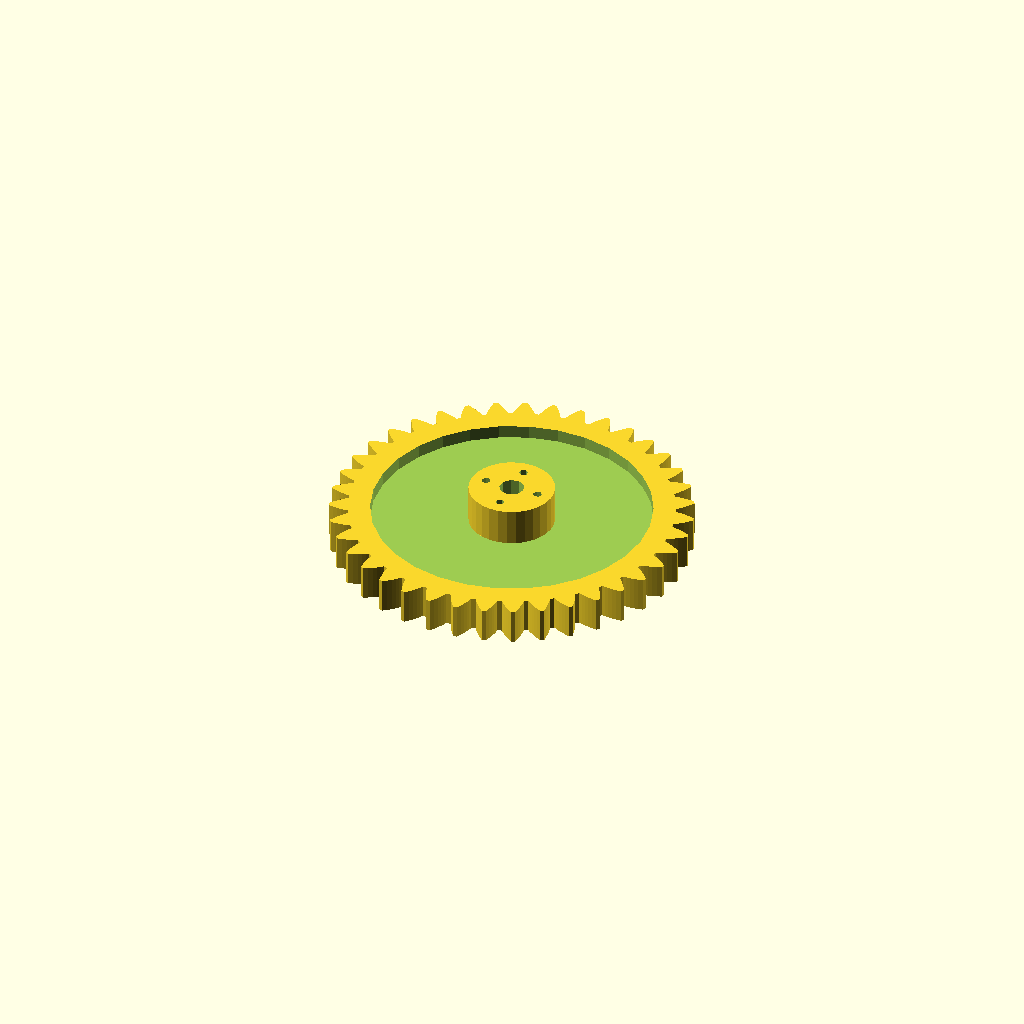
Cell 1: the model at its default parameters.
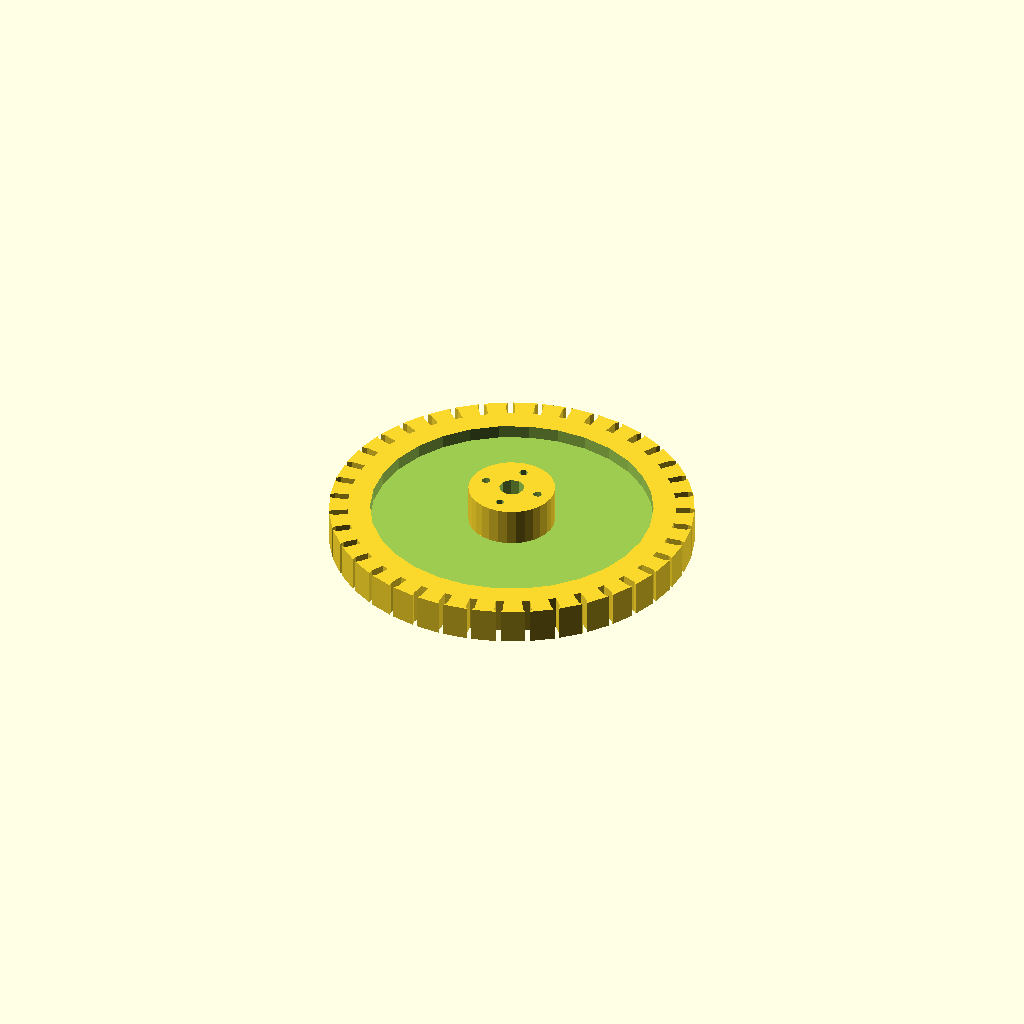
Cell 2 — pi set to 6.283185307179586, the other parameters unchanged.
All cells are drawn from one camera (rotation 55°, 0°, 25°, orthographic, colour scheme Cornfield), so only the parameter changes between them.
OpenSCAD source file involute_gear.scad:
// Parametric Involute Bevel and Spur Gears by GregFrost
// It is licensed under the Creative Commons - GNU GPL license.
// © 2010 by GregFrost
// http://www.thingiverse.com/thing:3575
//
// Modified several default values, and may modify units to match reality
// Pressure angle changed from 28 to 20

// Simple Test:
/*gear (circular_pitch=400,
	gear_thickness = 12,
	rim_thickness = 15,
	hub_thickness = 17,
	circles=8);
	*/

// Demo Gear with M3 bolt circle
gear_with_flange(
	module_number = 2, 						//standard metric way of specing a gear
	shaft_diameter = 5,
	bolt_flange_hardware_bore = 3.4,
	bolt_flange_circle = 12.7,
	number_of_teeth = 39,
	hub_thickness = 13.5,
	rim_thickness = 8
	);

// Demo Gear with M3 set screw
/*gear_with_setscrew(
	module_number = 2, 						//standard metric way of specing a gear
	shaft_diameter = 5,
	trap_width = 6,
	hardware_bore = 3.4,
	number_of_teeth = 39,
	hub_thickness = 13.5,
	rim_thickness = 8,
	no_bore = true);*/

// Demo Meshing Double Helix:
//meshing_double_helix ();

// Demonstrate the backlash option for Spur gears.
//test_backlash ();

// Demonstrate how to make meshing bevel gears.
//bevel_gear_pair ();

pi=3.1415926535897932384626433832795;

//==================================================
// Bevel Gears:
// Two gears with the same cone distance, circular pitch (measured at the cone distance) 
// and pressure angle will mesh.

module bevel_gear_pair (
	gear1_teeth = 41,
	gear2_teeth = 7,
	axis_angle = 90,
	outside_circular_pitch=1000)
{
	outside_pitch_radius1 = gear1_teeth * outside_circular_pitch / 360;
	outside_pitch_radius2 = gear2_teeth * outside_circular_pitch / 360;
	pitch_apex1=outside_pitch_radius2 * sin (axis_angle) + 
		(outside_pitch_radius2 * cos (axis_angle) + outside_pitch_radius1) / tan (axis_angle);
	cone_distance = sqrt (pow (pitch_apex1, 2) + pow (outside_pitch_radius1, 2));
	pitch_apex2 = sqrt (pow (cone_distance, 2) - pow (outside_pitch_radius2, 2));
	echo ("cone_distance", cone_distance);
	pitch_angle1 = asin (outside_pitch_radius1 / cone_distance);
	pitch_angle2 = asin (outside_pitch_radius2 / cone_distance);
	echo ("pitch_angle1, pitch_angle2", pitch_angle1, pitch_angle2);
	echo ("pitch_angle1 + pitch_angle2", pitch_angle1 + pitch_angle2);

	rotate([0,0,90])
	translate ([0,0,pitch_apex1+20])
	{
		translate([0,0,-pitch_apex1])
		bevel_gear (
			number_of_teeth=gear1_teeth,
			cone_distance=cone_distance,
			pressure_angle=30,
			outside_circular_pitch=outside_circular_pitch);
	
		rotate([0,-(pitch_angle1+pitch_angle2),0])
		translate([0,0,-pitch_apex2])
		bevel_gear (
			number_of_teeth=gear2_teeth,
			cone_distance=cone_distance,
			pressure_angle=30,
			outside_circular_pitch=outside_circular_pitch);
	}
}

//Bevel Gear Finishing Options:
bevel_gear_flat = 0;
bevel_gear_back_cone = 1;

module bevel_gear (
		number_of_teeth=11,
		cone_distance=100,
		face_width=20,
		outside_circular_pitch=1000,
		pressure_angle=30,
		clearance = 0.2,
		bore_diameter=5,
		gear_thickness = 15,
		backlash = 0,
		involute_facets=0,
		finish = -1)
{
	echo ("bevel_gear",
		"teeth", number_of_teeth,
		"cone distance", cone_distance,
		face_width,
		outside_circular_pitch,
		pressure_angle,
		clearance,
		bore_diameter,
		involute_facets,
		finish);

	// Pitch diameter: Diameter of pitch circle at the fat end of the gear.
	outside_pitch_diameter  =  number_of_teeth * outside_circular_pitch / 180;
	outside_pitch_radius = outside_pitch_diameter / 2;

	// The height of the pitch apex.
	pitch_apex = sqrt (pow (cone_distance, 2) - pow (outside_pitch_radius, 2));
	pitch_angle = asin (outside_pitch_radius/cone_distance);

	echo ("Num Teeth:", number_of_teeth, " Pitch Angle:", pitch_angle);

	finish = (finish != -1) ? finish : (pitch_angle < 45) ? bevel_gear_flat : bevel_gear_back_cone;

	apex_to_apex=cone_distance / cos (pitch_angle);
	back_cone_radius = apex_to_apex * sin (pitch_angle);

	// Calculate and display the pitch angle. This is needed to determine the angle to mount two meshing cone gears.

	// Base Circle for forming the involute teeth shape.
	base_radius = back_cone_radius * cos (pressure_angle);	

	// Diametrial pitch: Number of teeth per unit length.
	pitch_diametrial = number_of_teeth / outside_pitch_diameter;

	// Addendum: Radial distance from pitch circle to outside circle.
	addendum = 1 / pitch_diametrial;
	// Outer Circle
	outer_radius = back_cone_radius + addendum;

	// Dedendum: Radial distance from pitch circle to root diameter
	dedendum = addendum + clearance;
	dedendum_angle = atan (dedendum / cone_distance);
	root_angle = pitch_angle - dedendum_angle;

	root_cone_full_radius = tan (root_angle)*apex_to_apex;
	back_cone_full_radius=apex_to_apex / tan (pitch_angle);

	back_cone_end_radius = 
		outside_pitch_radius - 
		dedendum * cos (pitch_angle) - 
		gear_thickness / tan (pitch_angle);
	back_cone_descent = dedendum * sin (pitch_angle) + gear_thickness;

	// Root diameter: Diameter of bottom of tooth spaces.
	root_radius = back_cone_radius - dedendum;

	half_tooth_thickness = outside_pitch_radius * sin (360 / (4 * number_of_teeth)) - backlash / 4;
	half_thick_angle = asin (half_tooth_thickness / back_cone_radius);

	face_cone_height = apex_to_apex-face_width / cos (pitch_angle);
	face_cone_full_radius = face_cone_height / tan (pitch_angle);
	face_cone_descent = dedendum * sin (pitch_angle);
	face_cone_end_radius = 
		outside_pitch_radius -
		face_width / sin (pitch_angle) - 
		face_cone_descent / tan (pitch_angle);

	// For the bevel_gear_flat finish option, calculate the height of a cube to select the portion of the gear that includes the full pitch face.
	bevel_gear_flat_height = pitch_apex - (cone_distance - face_width) * cos (pitch_angle);

	//translate([0,0,-pitch_apex])
	difference ()
	{
		intersection ()
		{
			union()
			{
				rotate (half_thick_angle)
				translate ([0,0,pitch_apex-apex_to_apex])
				cylinder ($fn=number_of_teeth*2, r1=root_cone_full_radius,r2=0,h=apex_to_apex);
				for (i = [1:number_of_teeth])
				//for (i = [1:1])
				{
					rotate ([0,0,i*360/number_of_teeth])
					{
						involute_bevel_gear_tooth (
							back_cone_radius = back_cone_radius,
							root_radius = root_radius,
							base_radius = base_radius,
							outer_radius = outer_radius,
							pitch_apex = pitch_apex,
							cone_distance = cone_distance,
							half_thick_angle = half_thick_angle,
							involute_facets = involute_facets);
					}
				}
			}

			if (finish == bevel_gear_back_cone)
			{
				translate ([0,0,-back_cone_descent])
				cylinder (
					$fn=number_of_teeth*2, 
					r1=back_cone_end_radius,
					r2=back_cone_full_radius*2,
					h=apex_to_apex + back_cone_descent);
			}
			else
			{
				translate ([-1.5*outside_pitch_radius,-1.5*outside_pitch_radius,0])
				cube ([3*outside_pitch_radius,
					3*outside_pitch_radius,
					bevel_gear_flat_height]);
			}
		}
		
		if (finish == bevel_gear_back_cone)
		{
			translate ([0,0,-face_cone_descent])
			cylinder (
				r1=face_cone_end_radius,
				r2=face_cone_full_radius * 2,
				h=face_cone_height + face_cone_descent+pitch_apex);
		}

		translate ([0,0,pitch_apex - apex_to_apex])
		cylinder (r=bore_diameter/2,h=apex_to_apex);
	}
}

module involute_bevel_gear_tooth (
	back_cone_radius,
	root_radius,
	base_radius,
	outer_radius,
	pitch_apex,
	cone_distance,
	half_thick_angle,
	involute_facets)
{
	//echo ("involute_bevel_gear_tooth",
		//back_cone_radius,
		//root_radius,
		//base_radius,
		//outer_radius,
		//pitch_apex,
		//cone_distance,
		//half_thick_angle);

	min_radius = max (base_radius*2,root_radius*2);

	pitch_point = 
		involute (
			base_radius*2, 
			involute_intersect_angle (base_radius*2, back_cone_radius*2));
	pitch_angle = atan2 (pitch_point[1], pitch_point[0]);
	centre_angle = pitch_angle + half_thick_angle;

	start_angle = involute_intersect_angle (base_radius*2, min_radius);
	stop_angle = involute_intersect_angle (base_radius*2, outer_radius*2);

	res=(involute_facets!=0)?involute_facets:($fn==0)?5:$fn/4;

	translate ([0,0,pitch_apex])
	rotate ([0,-atan(back_cone_radius/cone_distance),0])
	translate ([-back_cone_radius*2,0,-cone_distance*2])
	union ()
	{
		for (i=[1:res])
		{
			assign (
				point1=
					involute (base_radius*2,start_angle+(stop_angle - start_angle)*(i-1)/res),
				point2=
					involute (base_radius*2,start_angle+(stop_angle - start_angle)*(i)/res))
			{
				assign (
					side1_point1 = rotate_point (centre_angle, point1),
					side1_point2 = rotate_point (centre_angle, point2),
					side2_point1 = mirror_point (rotate_point (centre_angle, point1)),
					side2_point2 = mirror_point (rotate_point (centre_angle, point2)))
				{
					polyhedron (
						points=[
							[back_cone_radius*2+0.1,0,cone_distance*2],
							[side1_point1[0],side1_point1[1],0],
							[side1_point2[0],side1_point2[1],0],
							[side2_point2[0],side2_point2[1],0],
							[side2_point1[0],side2_point1[1],0],
							[0.1,0,0]],
						triangles=[[0,1,2],[0,2,3],[0,3,4],[0,5,1],[1,5,2],[2,5,3],[3,5,4],[0,4,5]]);
				}
			}
		}
	}
}


module gear_with_setscrew (
	shaft_clearance = .7,			//how much to oversize center bore to fit shaft
	shaft_diameter = false,			//diameter of shaft to be inserted into gear, use to include pre-set clearence
	trap_width = 6,					//nut trap width across flats
	hardware_bore = 3.4,			//set screw clearence hole
	boss_length,					//hardware boss length from CL along set screw
	boss_width,					//hadware boss width

	number_of_teeth=15,
	circular_pitch=false, diametral_pitch=false, module_number = false,	//diametrial pitch is US, Pc is used by tool
	pressure_angle=28,
	clearance = 0.2,
	gear_thickness=5,
	rim_thickness=8,
	rim_width=5,
	hub_thickness=10,
	hub_diameter=15,
	bore_diameter=5.7,
	circles=0,
	backlash=0,
	twist=0,
	involute_facets=0,
	no_bore=false
	)
{
	//set screw hole diameter
	hardware_bore = hardware_bore;

	//sets the hole size for the gear drive shaft
	bore_diameter = (shaft_diameter!=false?shaft_diameter+shaft_clearance:bore_diameter);

	//sets nut trap  boss dimensions
	boss_length = bore_diameter + 6;
	boss_width = trap_width + 5;
	trap_length = trap_width/2;
	
	difference()
	{
		union()		//gear with boss for hardware on it
		{
			gear (
				module_number=module_number, circular_pitch=circular_pitch, diametral_pitch=diametral_pitch,
				bore_diameter=bore_diameter,
				hub_thickness=hub_thickness,
				number_of_teeth=number_of_teeth,
				rim_thickness = rim_thickness,
				no_bore = no_bore
				);
			translate([bore_diameter/2,-boss_width/2,0]) 	//center the cube
				cube([boss_length-bore_diameter/2,boss_width,hub_thickness]); 	//boss the set screw lives in
		}

		union()	//set screw hardware removed parts
		{
			translate([bore_diameter/2+1.3,-trap_width/2,hub_thickness-trap_width*1.2])
				cube([trap_length,trap_width,trap_width*1.3]);		//nut trap box

			translate([0,0,hub_thickness-0.6*trap_width])	//shift up
				rotate([0,90,0])							//lay flat
					cylinder(h=boss_length+1, r = hardware_bore/2);	//hardware hole
		}
	}
}

module gear_with_flange (
	bolt_flange_qty = 4,
	bolt_flange_hardware = 2,
	bolt_flange_hardware_bore,
	bolt_flange_circle = 15,
	bolt_flange_hardware_clearance = .7,
	counterbore = false,			//counterbore flange bolt holes
	countersink = false,			//countersink flange bolts holes, ideal!
	backside_flange = true,			//does the flange mount on the flat side of gear

	shaft_clearance = .7,			//how much to oversize center bore to fit shaft
	shaft_diameter = false,			//diameter of shaft to be inserted into gear, use to include pre-set clearence
	trap_width = 6,					//nut trap width across flats
	hardware_bore = 3.4,			//set screw clearence hole
	boss_length,					//hardware boss length from CL along set screw
	boss_width,					//hadware boss width

	number_of_teeth=15,
	circular_pitch=false, diametral_pitch=false, module_number = false,	//diametrial pitch is US, Pc is used by tool
	pressure_angle=28,
	clearance = 0.2,
	gear_thickness=5,
	rim_thickness=8,
	rim_width=5,
	hub_thickness=10,
	hub_diameter=15,
	bore_diameter=5.7,
	circles=0,
	backlash=0,
	twist=0,
	involute_facets=0,
	no_bore=false
	)
{
	//sets screw hole size
	bolt_flange_hardware_bore = (bolt_flange_hardware_bore!=undef?bolt_flange_hardware_bore:bolt_flange_hardware+bolt_flange_hardware_clearance);

	//sets hub diameter to accomodate flange
	hub_diameter = bolt_flange_circle+2*bolt_flange_hardware_bore;

	//sets the hole size for the gear drive shaft
	bore_diameter = (shaft_diameter!=false?shaft_diameter+shaft_clearance:bore_diameter);

	//sets nut trap  boss dimensions
	boss_length = bore_diameter + 6;
	boss_width = trap_width + 5;
	trap_length = trap_width/2;
	
	difference()
	{
		gear (
			module_number=module_number, circular_pitch=circular_pitch, diametral_pitch=diametral_pitch,
			bore_diameter=bore_diameter,
			hub_thickness=hub_thickness,
			number_of_teeth=number_of_teeth,
			rim_thickness = rim_thickness,
			hub_diameter = hub_diameter,
			no_bore = no_bore
			);
		for ( i = [0 : bolt_flange_qty] )	//create bolt circle pattern
		{
			rotate( i * 360 / bolt_flange_qty, [0, 0, 1])
			translate([bolt_flange_circle/2, 0, -.1])
			cylinder(hub_thickness+1, bolt_flange_hardware_bore/2);		//bolt hole
		}
		//counterbore code goes here	
	}
}


module gear (
	number_of_teeth=15,
	circular_pitch=false, diametral_pitch=false, module_number = false,	//diametrial pitch is US, Pc is used by tool
	pressure_angle=28,
	clearance = 0.2,
	gear_thickness=5,
	rim_thickness=8,
	rim_width=5,
	hub_thickness=10,
	hub_diameter=15,
	bore_diameter=5,
	circles=0,
	backlash=0,
	twist=0,
	involute_facets=0,
	no_bore = false
	)
{
	if (circular_pitch==false && diametral_pitch==false && module_number==false) 
		echo("MCAD ERROR: gear module needs either a diametral_pitch or circular_pitch");

	//convert module to diametrial pitch because I don't know how to logic
	diametral_pitch = (diametral_pitch!=false?diametral_pitch:1/module_number);

	//Convert diametrial pitch to our native circular pitch
	circular_pitch = (circular_pitch!=false?circular_pitch:180/diametral_pitch);

	// Pitch diameter: Diameter of pitch circle.
	pitch_diameter  =  number_of_teeth * circular_pitch / 180;
	pitch_radius = pitch_diameter/2;
	echo ("Teeth:", number_of_teeth, " Pitch radius:", pitch_radius);

	// Base Circle
	base_radius = pitch_radius*cos(pressure_angle);

	// Diametrial pitch: Number of teeth per unit length.
	pitch_diametrial = number_of_teeth / pitch_diameter;

	// Addendum: Radial distance from pitch circle to outside circle.
	addendum = 1/pitch_diametrial;

	//Outer Circle
	outer_radius = pitch_radius+addendum;

	// Dedendum: Radial distance from pitch circle to root diameter
	dedendum = addendum + clearance;

	// Root diameter: Diameter of bottom of tooth spaces.
	root_radius = pitch_radius-dedendum;
	backlash_angle = backlash / pitch_radius * 180 / pi;
	half_thick_angle = (360 / number_of_teeth - backlash_angle) / 4;

	// Variables controlling the rim.
	rim_radius = root_radius - rim_width;

	// Variables controlling the circular holes in the gear.
	circle_orbit_diameter=hub_diameter/2+rim_radius;
	circle_orbit_curcumference=pi*circle_orbit_diameter;

	// Limit the circle size to 90% of the gear face.
	circle_diameter=
		min (
			0.70*circle_orbit_curcumference/circles,
			(rim_radius-hub_diameter/2)*0.9);

	difference ()
	{
		union ()
		{
			difference ()
			{
				linear_extrude (height=rim_thickness, convexity=10, twist=twist)
				gear_shape (
					number_of_teeth,
					pitch_radius = pitch_radius,
					root_radius = root_radius,
					base_radius = base_radius,
					outer_radius = outer_radius,
					half_thick_angle = half_thick_angle,
					involute_facets=involute_facets);

				if (gear_thickness < rim_thickness)
					translate ([0,0,gear_thickness])
					cylinder (r=rim_radius,h=rim_thickness-gear_thickness+1);
			}
			if (gear_thickness > rim_thickness)
				cylinder (r=rim_radius,h=gear_thickness);
			if (hub_thickness > gear_thickness)
				translate ([0,0,gear_thickness])
				cylinder (r=hub_diameter/2,h=hub_thickness-gear_thickness);
		}
		if (!no_bore) {
			translate ([0,0,-1])
			cylinder (
				r=bore_diameter/2,
				h=2+max(rim_thickness,hub_thickness,gear_thickness));
		}
		if (circles>0)
		{
			for(i=[0:circles-1])	
				rotate([0,0,i*360/circles])
				translate([circle_orbit_diameter/2,0,-1])
				cylinder(r=circle_diameter/2,h=max(gear_thickness,rim_thickness)+3);
		}
	}
}

module gear_shape (
	number_of_teeth,
	pitch_radius,
	root_radius,
	base_radius,
	outer_radius,
	half_thick_angle,
	involute_facets)
{
	union()
	{
		rotate (half_thick_angle) circle ($fn=number_of_teeth*2, r=root_radius);

		for (i = [1:number_of_teeth])
		{
			rotate ([0,0,i*360/number_of_teeth])
			{
				involute_gear_tooth (
					pitch_radius = pitch_radius,
					root_radius = root_radius,
					base_radius = base_radius,
					outer_radius = outer_radius,
					half_thick_angle = half_thick_angle,
					involute_facets=involute_facets);
			}
		}
	}
}

module involute_gear_tooth (
	pitch_radius,
	root_radius,
	base_radius,
	outer_radius,
	half_thick_angle,
	involute_facets)
{
	min_radius = max (base_radius,root_radius);

	pitch_point = involute (base_radius, involute_intersect_angle (base_radius, pitch_radius));
	pitch_angle = atan2 (pitch_point[1], pitch_point[0]);
	centre_angle = pitch_angle + half_thick_angle;

	start_angle = involute_intersect_angle (base_radius, min_radius);
	stop_angle = involute_intersect_angle (base_radius, outer_radius);

	res=(involute_facets!=0)?involute_facets:($fn==0)?5:$fn/4;

	union ()
	{
		for (i=[1:res])
		assign (
			point1=involute (base_radius,start_angle+(stop_angle - start_angle)*(i-1)/res),
			point2=involute (base_radius,start_angle+(stop_angle - start_angle)*i/res))
		{
			assign (
				side1_point1=rotate_point (centre_angle, point1),
				side1_point2=rotate_point (centre_angle, point2),
				side2_point1=mirror_point (rotate_point (centre_angle, point1)),
				side2_point2=mirror_point (rotate_point (centre_angle, point2)))
			{
				polygon (
					points=[[0,0],side1_point1,side1_point2,side2_point2,side2_point1],
					paths=[[0,1,2,3,4,0]]);
			}
		}
	}
}

// Mathematical Functions
//===============

	// Finds the angle of the involute about the base radius at the given distance (radius) from it's center.
	//source: http://www.mathhelpforum.com/math-help/geometry/136011-circle-involute-solving-y-any-given-x.html

	function involute_intersect_angle (base_radius, radius) = sqrt (pow (radius/base_radius, 2) - 1) * 180 / pi;

	// Calculate the involute position for a given base radius and involute angle.

	function rotated_involute (rotate, base_radius, involute_angle) = 
	[
		cos (rotate) * involute (base_radius, involute_angle)[0] + sin (rotate) * involute (base_radius, involute_angle)[1],
		cos (rotate) * involute (base_radius, involute_angle)[1] - sin (rotate) * involute (base_radius, involute_angle)[0]
	];

	function mirror_point (coord) = 
	[
		coord[0], 
		-coord[1]
	];

	function rotate_point (rotate, coord) =
	[
		cos (rotate) * coord[0] + sin (rotate) * coord[1],
		cos (rotate) * coord[1] - sin (rotate) * coord[0]
	];

	function involute (base_radius, involute_angle) = 
	[
		base_radius*(cos (involute_angle) + involute_angle*pi/180*sin (involute_angle)),
		base_radius*(sin (involute_angle) - involute_angle*pi/180*cos (involute_angle)),
	];


// Test Cases
//===============

	module test_gears()
	{
		translate([17,-15])
		{
			gear (number_of_teeth=17,
				circular_pitch=500,
				circles=8);
		
			rotate ([0,0,360*4/17])
			translate ([39.088888,0,0])
			{
				gear (number_of_teeth=11,
					circular_pitch=500,
					hub_diameter=0,
					rim_width=65);
				translate ([0,0,8])
				{
					gear (number_of_teeth=6,
						circular_pitch=300,
						hub_diameter=0,
						rim_width=5,
						rim_thickness=6,
						pressure_angle=31);
					rotate ([0,0,360*5/6])
					translate ([22.5,0,1])
					gear (number_of_teeth=21,
						circular_pitch=300,
						bore_diameter=2,
						hub_diameter=4,
						rim_width=1,
						hub_thickness=4,
						rim_thickness=4,
						gear_thickness=3,
						pressure_angle=31);
				}
			}

			translate ([-61.1111111,0,0])
			{
				gear (number_of_teeth=27,
					circular_pitch=500,
					circles=5,
					hub_diameter=2*8.88888889);

				translate ([0,0,10])
				{
					gear (
						number_of_teeth=14,
						circular_pitch=200,
						pressure_angle=5,
						clearance = 0.2,
						gear_thickness = 10,
						rim_thickness = 10,
						rim_width = 15,
						bore_diameter=5,
						circles=0);
					translate ([13.8888888,0,1])
					gear (
						number_of_teeth=11,
						circular_pitch=200,
						pressure_angle=5,
						clearance = 0.2,
						gear_thickness = 10,
						rim_thickness = 10,
						rim_width = 15,
						hub_thickness = 20,
						hub_diameter=2*7.222222,
						bore_diameter=5,
						circles=0);
				}
			}
		
			rotate ([0,0,360*-5/17])
			translate ([44.444444444,0,0])
			gear (number_of_teeth=15,
				circular_pitch=500,
				hub_diameter=10,
				rim_width=5,
				rim_thickness=5,
				gear_thickness=4,
				hub_thickness=6,
				circles=9);
		
			rotate ([0,0,360*-1/17])
			translate ([30.5555555,0,-1])
			gear (number_of_teeth=5,
				circular_pitch=500,
				hub_diameter=0,
				rim_width=5,
				rim_thickness=10);
		}
	}

	module meshing_double_helix ()
	{
		test_double_helix_gear ();
		
		mirror ([0,1,0])
		translate ([58.33333333,0,0])
		test_double_helix_gear (teeth=13,circles=6);
	}

	module test_double_helix_gear (
		teeth=17,
		circles=8)
	{
		//double helical gear
		{
			twist=200;
			height=20;
			pressure_angle=30;

			gear (number_of_teeth=teeth,
				circular_pitch=700,
				pressure_angle=pressure_angle,
				clearance = 0.2,
				gear_thickness = height/2*0.5,
				rim_thickness = height/2,
				rim_width = 5,
				hub_thickness = height/2*1.2,
				hub_diameter=15,
				bore_diameter=5,
				circles=circles,
				twist=twist/teeth);
			mirror([0,0,1])
			gear (number_of_teeth=teeth,
				circular_pitch=700,
				pressure_angle=pressure_angle,
				clearance = 0.2,
				gear_thickness = height/2,
				rim_thickness = height/2,
				rim_width = 5,
				hub_thickness = height/2,
				hub_diameter=15,
				bore_diameter=5,
				circles=circles,
				twist=twist/teeth);
		}
	}

	module test_backlash ()
	{
		backlash = 2;
		teeth = 15;

		translate ([-29.166666,0,0])
		{
			translate ([58.3333333,0,0])
			rotate ([0,0,-360/teeth/4])
			gear (
				number_of_teeth = teeth,
				circular_pitch=700,
				gear_thickness = 12,
				rim_thickness = 15,
				rim_width = 5,
				hub_thickness = 17,
				hub_diameter=15,
				bore_diameter=5,
				backlash = 2,
				circles=8);
			
			rotate ([0,0,360/teeth/4])
			gear (
				number_of_teeth = teeth,
				circular_pitch=700,
				gear_thickness = 12,
				rim_thickness = 15,
				rim_width = 5,
				hub_thickness = 17,
				hub_diameter=15,
				bore_diameter=5,
				backlash = 2,
				circles=8);
		}

		color([0,0,128,0.5])
		translate([0,0,-5])
		cylinder ($fn=20,r=backlash / 4,h=25);
	}
Parameter table extracted from the source (name, type, default, range or options):
pi: number, default 3.141592653589793
